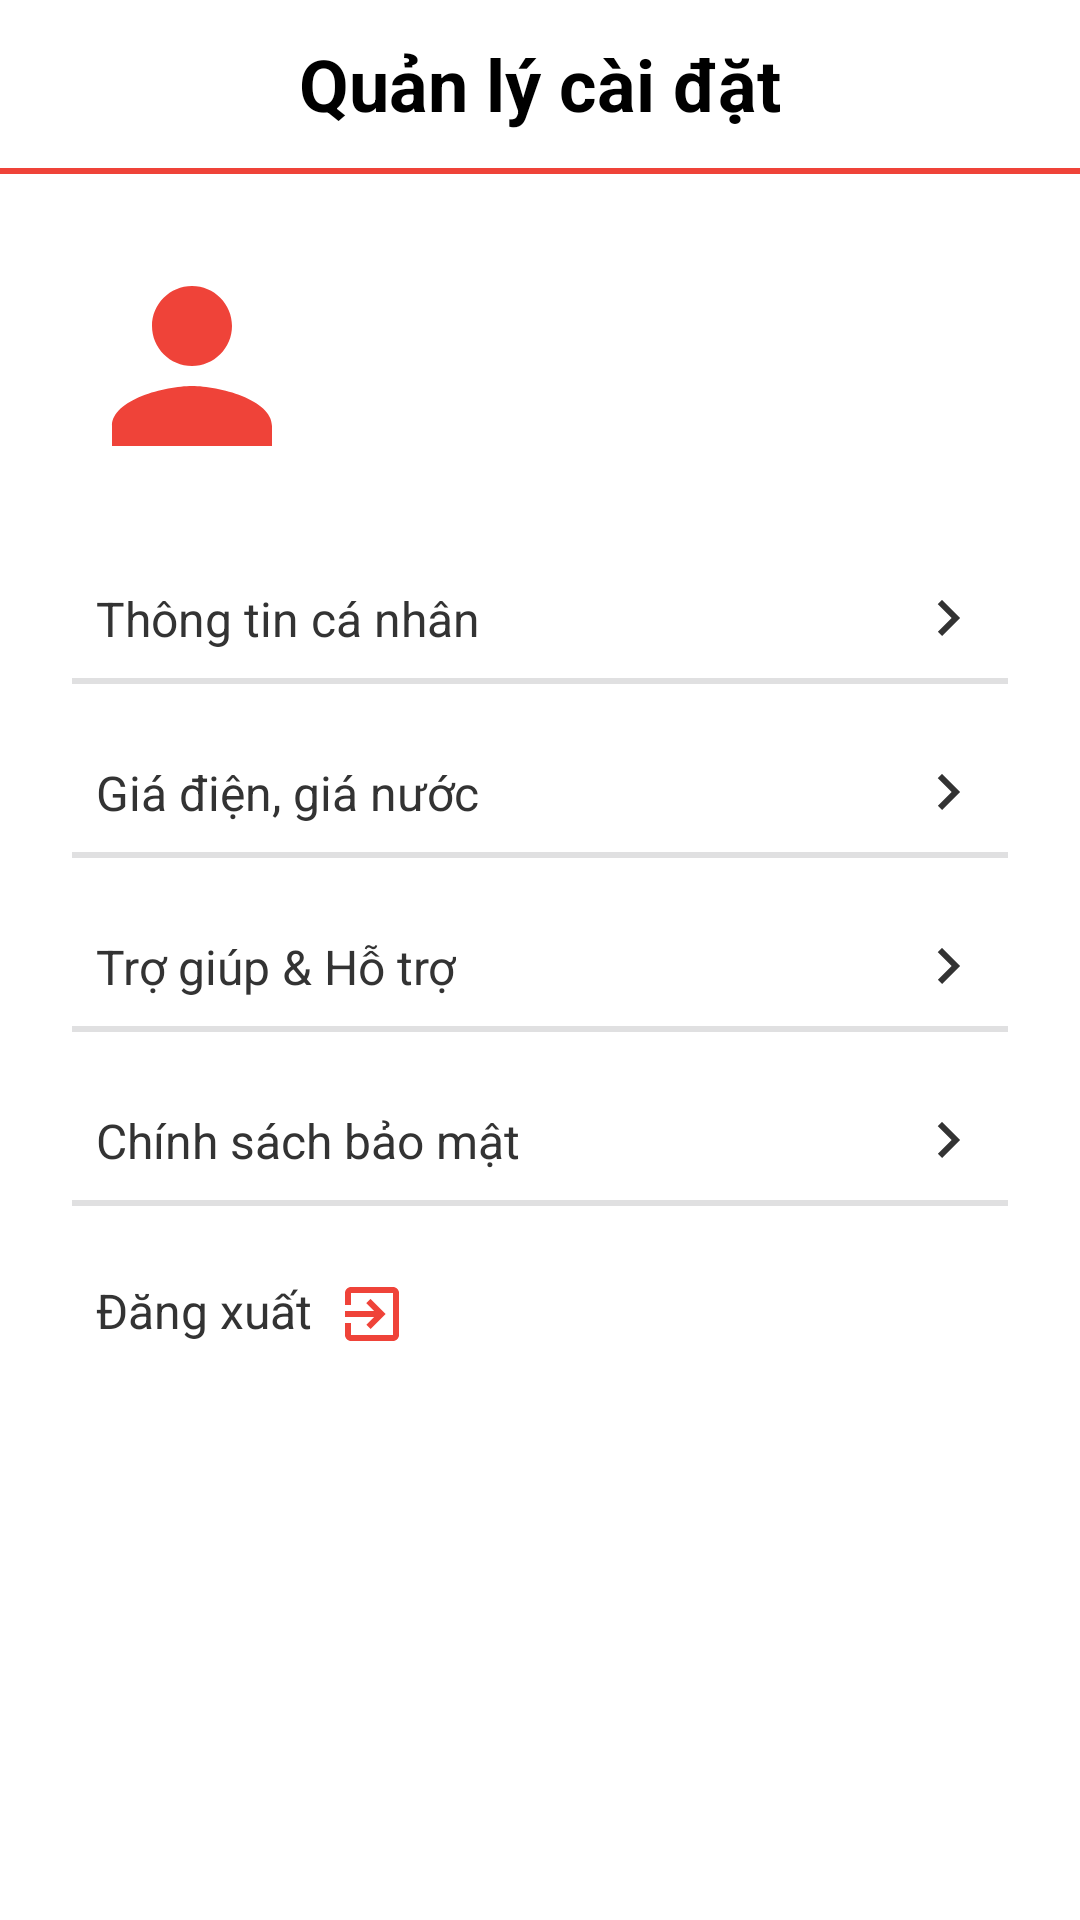

Produce the Android XML layout that renders to this screen, including the resource entries it uses.
<!-- AndroidManifest.xml: application theme Theme.NhaTro -->
<!-- res/layout/fragment_setting.xml -->
<?xml version="1.0" encoding="utf-8"?>
<RelativeLayout xmlns:android="http://schemas.android.com/apk/res/android"
    android:layout_width="match_parent"
    android:layout_height="match_parent"
    xmlns:app="http://schemas.android.com/apk/res-auto">

    <androidx.constraintlayout.widget.ConstraintLayout
        android:id="@+id/cl"
        android:layout_width="match_parent"
        android:layout_height="wrap_content">
        <TextView
            android:id="@+id/tv_tool_bar"
            android:layout_width="match_parent"
            android:layout_height="?attr/actionBarSize"
            android:gravity="center"
            android:text="Quản lý cài đặt"
            android:textColor="#000000"
            android:textSize="24sp"
            android:textStyle="bold"
            app:layout_constraintTop_toTopOf="parent"
            app:layout_constraintStart_toStartOf="parent"
            app:layout_constraintEnd_toEndOf="parent"/>


        <View
            android:id="@+id/view"
            android:layout_width="match_parent"
            android:layout_height="2dp"
            android:background="#EF4339"
            app:layout_constraintTop_toBottomOf="@id/tv_tool_bar"
            app:layout_constraintStart_toStartOf="parent"
            app:layout_constraintEnd_toEndOf="parent"/>
    </androidx.constraintlayout.widget.ConstraintLayout>

    <androidx.constraintlayout.widget.ConstraintLayout
        android:layout_width="match_parent"
        android:layout_height="match_parent"
        android:layout_below="@id/cl">

        <ImageView
            android:id="@+id/img_profile"
            android:layout_width="80dp"
            android:layout_height="80dp"
            android:scaleType="centerCrop"
            android:background="@drawable/circle_shape"
            android:src="@drawable/ic_person"
            android:layout_marginTop="24dp"
            android:layout_marginStart="24dp"
            app:layout_constraintStart_toStartOf="parent"
            app:layout_constraintTop_toTopOf="parent" />

        <TextView
            android:id="@+id/tv_name_profile"
            android:layout_width="wrap_content"
            android:layout_height="wrap_content"
            android:textStyle="bold"
            android:textSize="17sp"
            android:textColor="@color/black"
            android:layout_marginStart="8dp"
            app:layout_constraintBottom_toBottomOf="@+id/img_profile"
            app:layout_constraintStart_toEndOf="@+id/img_profile"
            app:layout_constraintTop_toTopOf="@+id/img_profile" />

        <LinearLayout
            android:layout_width="match_parent"
            android:layout_height="wrap_content"
            android:layout_marginTop="24dp"
            android:layout_marginStart="24dp"
            android:layout_marginEnd="24dp"
            android:orientation="vertical"
            app:layout_constraintEnd_toEndOf="parent"
            app:layout_constraintStart_toStartOf="parent"
            app:layout_constraintTop_toBottomOf="@id/img_profile">

            <androidx.constraintlayout.widget.ConstraintLayout
                android:id="@+id/my_account"
                android:layout_width="match_parent"
                android:layout_height="wrap_content"
                android:padding="8dp">

                <TextView
                    android:id="@+id/textView2"
                    android:layout_width="wrap_content"
                    android:layout_height="wrap_content"
                    android:text="Thông tin cá nhân"
                    android:textSize="16sp"
                    android:textColor="#333333"
                    app:layout_constraintBottom_toBottomOf="parent"
                    app:layout_constraintStart_toStartOf="parent"
                    app:layout_constraintTop_toTopOf="parent" />

                <ImageView
                    android:layout_width="wrap_content"
                    android:layout_height="wrap_content"
                    android:layout_gravity="end"
                    android:src="@drawable/ic_arrow_right"
                    app:layout_constraintBottom_toBottomOf="parent"
                    app:layout_constraintEnd_toEndOf="parent"
                    app:layout_constraintTop_toTopOf="parent" />
            </androidx.constraintlayout.widget.ConstraintLayout>
            <View
                android:layout_width="match_parent"
                android:layout_height="2dp"
                android:background="#E0E0E1"/>

            <androidx.constraintlayout.widget.ConstraintLayout
                android:id="@+id/information_room"
                android:layout_width="match_parent"
                android:layout_height="wrap_content"
                android:layout_marginTop="16dp"
                android:padding="8dp">

                <TextView
                    android:id="@+id/textView3"
                    android:layout_width="wrap_content"
                    android:layout_height="wrap_content"
                    android:text="Giá điện, giá nước"
                    android:textSize="16sp"
                    android:textColor="#333333"
                    app:layout_constraintBottom_toBottomOf="parent"
                    app:layout_constraintStart_toStartOf="parent"
                    app:layout_constraintTop_toTopOf="parent" />

                <ImageView
                    android:layout_width="wrap_content"
                    android:layout_height="wrap_content"
                    android:layout_gravity="end"
                    android:src="@drawable/ic_arrow_right"
                    app:layout_constraintBottom_toBottomOf="parent"
                    app:layout_constraintEnd_toEndOf="parent"
                    app:layout_constraintTop_toTopOf="parent" />
            </androidx.constraintlayout.widget.ConstraintLayout>
            <View
                android:layout_width="match_parent"
                android:layout_height="2dp"
                android:background="#E0E0E1"/>


            <androidx.constraintlayout.widget.ConstraintLayout
                android:id="@+id/Help_Support"
                android:layout_width="match_parent"
                android:layout_height="wrap_content"
                android:layout_marginTop="16dp"
                android:padding="8dp">

                <TextView
                    android:id="@+id/textView5"
                    android:layout_width="wrap_content"
                    android:layout_height="wrap_content"
                    android:text="Trợ giúp &amp; Hỗ trợ"
                    android:textSize="16sp"
                    android:textColor="#333333"
                    app:layout_constraintBottom_toBottomOf="parent"
                    app:layout_constraintStart_toStartOf="parent"
                    app:layout_constraintTop_toTopOf="parent" />

                <ImageView
                    android:layout_width="wrap_content"
                    android:layout_height="wrap_content"
                    android:layout_gravity="end"
                    android:src="@drawable/ic_arrow_right"
                    app:layout_constraintBottom_toBottomOf="parent"
                    app:layout_constraintEnd_toEndOf="parent"
                    app:layout_constraintTop_toTopOf="parent" />
            </androidx.constraintlayout.widget.ConstraintLayout>
            <View
                android:layout_width="match_parent"
                android:layout_height="2dp"
                android:background="#E0E0E1"/>

            <androidx.constraintlayout.widget.ConstraintLayout
                android:id="@+id/Privacy_Policy"
                android:layout_width="match_parent"
                android:layout_height="wrap_content"
                android:layout_marginTop="16dp"
                android:padding="8dp">

                <TextView
                    android:id="@+id/textView6"
                    android:layout_width="wrap_content"
                    android:layout_height="wrap_content"
                    android:text="Chính sách bảo mật"
                    android:textSize="16sp"
                    android:textColor="#333333"
                    app:layout_constraintBottom_toBottomOf="parent"
                    app:layout_constraintStart_toStartOf="parent"
                    app:layout_constraintTop_toTopOf="parent" />

                <ImageView
                    android:layout_width="wrap_content"
                    android:layout_height="wrap_content"
                    android:layout_gravity="end"
                    android:src="@drawable/ic_arrow_right"
                    app:layout_constraintBottom_toBottomOf="parent"
                    app:layout_constraintEnd_toEndOf="parent"
                    app:layout_constraintTop_toTopOf="parent" />
            </androidx.constraintlayout.widget.ConstraintLayout>
            <View
                android:layout_width="match_parent"
                android:layout_height="2dp"
                android:background="#E0E0E1"/>
            <androidx.constraintlayout.widget.ConstraintLayout
                android:id="@+id/log_out"
                android:layout_width="match_parent"
                android:layout_height="wrap_content"
                android:layout_marginTop="16dp"
                android:padding="8dp">

                <TextView
                    android:id="@+id/tv_log_out"
                    android:layout_width="wrap_content"
                    android:layout_height="wrap_content"
                    android:text="Đăng xuất"
                    android:textSize="16sp"
                    android:drawablePadding="8dp"
                    android:textColor="#333333"
                    android:drawableEnd="@drawable/ic_exit_to_app"
                    app:layout_constraintBottom_toBottomOf="parent"
                    app:layout_constraintStart_toStartOf="parent"
                    app:layout_constraintTop_toTopOf="parent" />

            </androidx.constraintlayout.widget.ConstraintLayout>

        </LinearLayout>


    </androidx.constraintlayout.widget.ConstraintLayout>



</RelativeLayout>
<!-- resources referenced by this layout -->
<resources>
  <color name="black">#FF000000</color>
  <!-- drawable ic_arrow_right (drawable) -->
  <vector android:autoMirrored="true" android:height="24dp"
      android:tint="#333333" android:viewportHeight="24"
      android:viewportWidth="24" android:width="24dp" xmlns:android="http://schemas.android.com/apk/res/android">
      <path android:fillColor="@android:color/white" android:pathData="M8.59,16.59L13.17,12 8.59,7.41 10,6l6,6 -6,6 -1.41,-1.41z"/>
  </vector>
  <!-- drawable ic_exit_to_app (drawable) -->
  <vector android:autoMirrored="true" android:height="24dp"
      android:tint="#EF4339" android:viewportHeight="24"
      android:viewportWidth="24" android:width="24dp" xmlns:android="http://schemas.android.com/apk/res/android">
      <path android:fillColor="@android:color/white" android:pathData="M10.09,15.59L11.5,17l5,-5 -5,-5 -1.41,1.41L12.67,11H3v2h9.67l-2.58,2.59zM19,3H5c-1.11,0 -2,0.9 -2,2v4h2V5h14v14H5v-4H3v4c0,1.1 0.89,2 2,2h14c1.1,0 2,-0.9 2,-2V5c0,-1.1 -0.9,-2 -2,-2z"/>
  </vector>
  <!-- drawable ic_person (drawable) -->
  <vector android:height="24dp" android:tint="#EF4339"
      android:viewportHeight="24" android:viewportWidth="24"
      android:width="24dp" xmlns:android="http://schemas.android.com/apk/res/android">
      <path android:fillColor="@android:color/white" android:pathData="M12,12c2.21,0 4,-1.79 4,-4s-1.79,-4 -4,-4 -4,1.79 -4,4 1.79,4 4,4zM12,14c-2.67,0 -8,1.34 -8,4v2h16v-2c0,-2.66 -5.33,-4 -8,-4z"/>
  </vector>
  <style name="Theme.NhaTro" parent="Base.Theme.NhaTro" />
  <style name="Base.Theme.NhaTro" parent="Theme.MaterialComponents.DayNight.NoActionBar">
          
          
      </style>
</resources>
